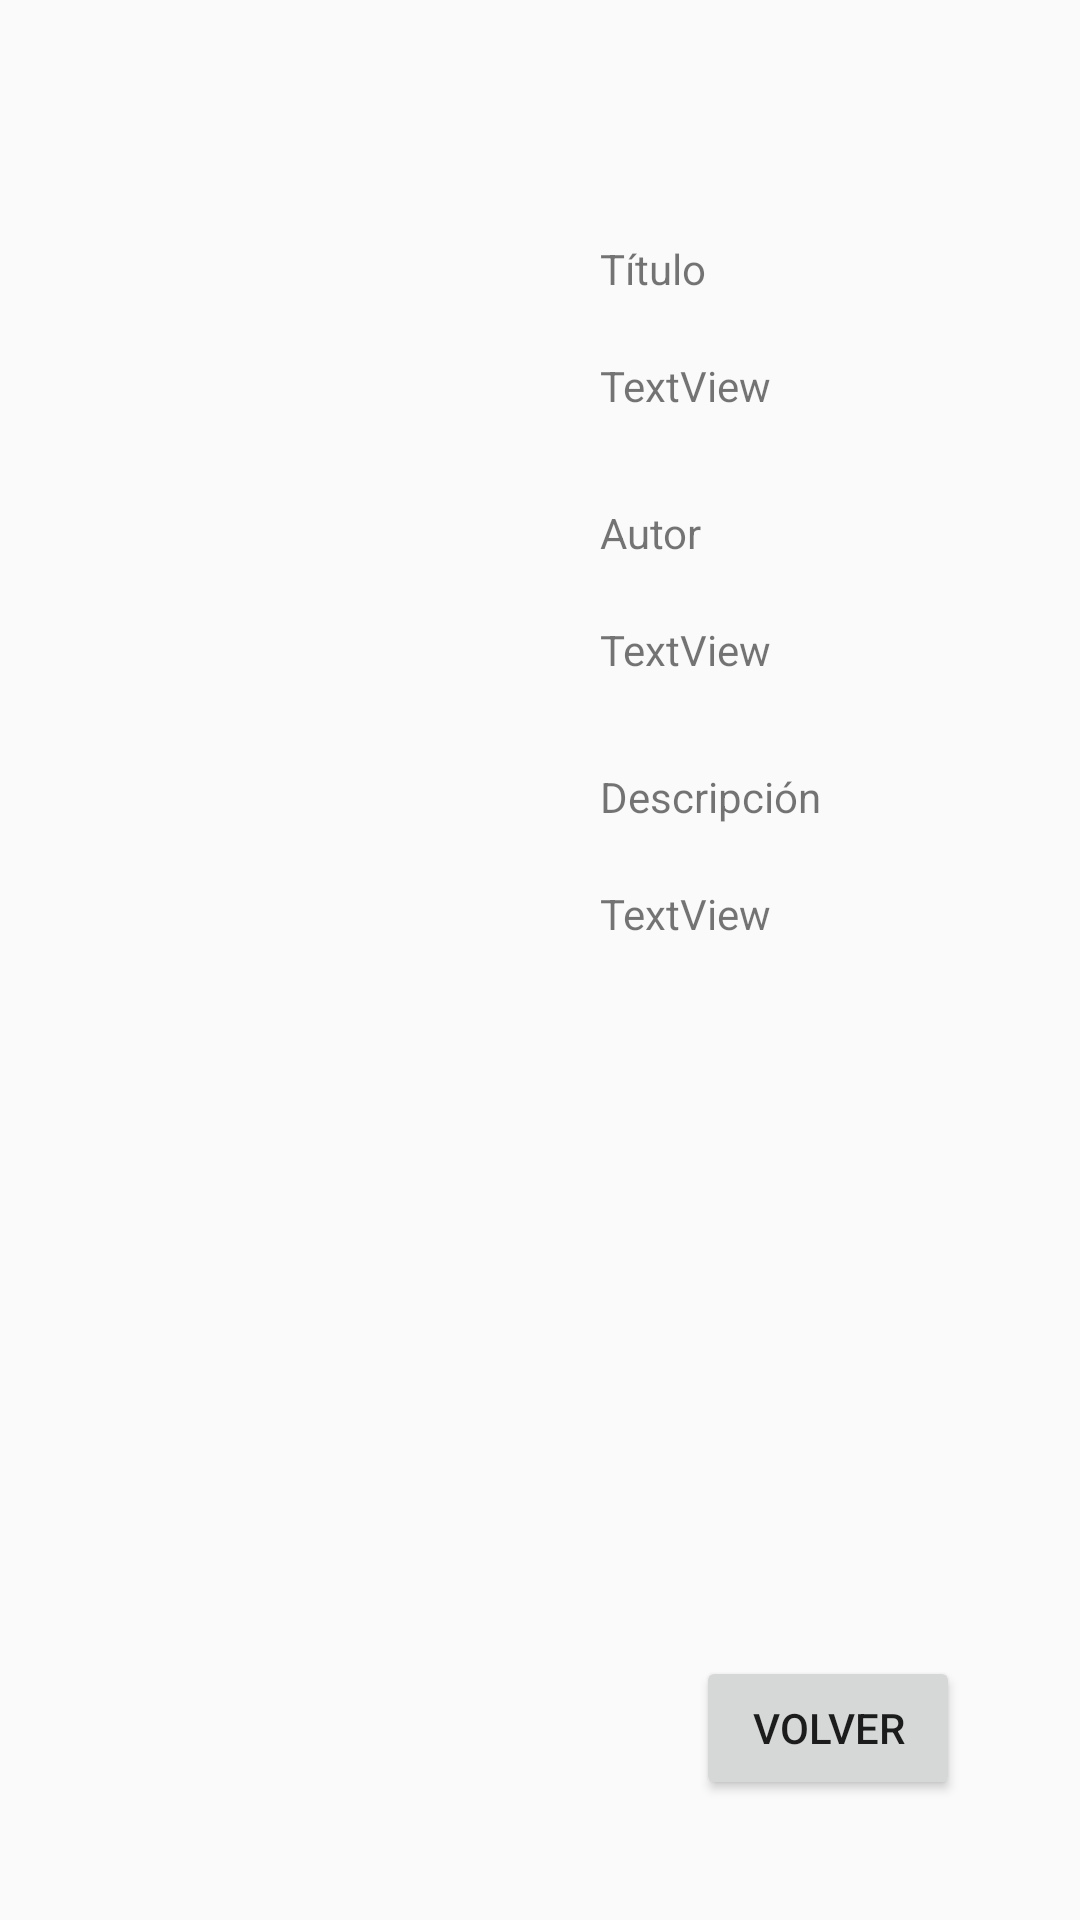

The Android layout XML behind this screen, and the referenced resources:
<!-- AndroidManifest.xml: application theme Theme.AppCompat.Light.NoActionBar -->
<!-- res/layout/activity_datos_libro_en_venta_landscape.xml -->
<?xml version="1.0" encoding="utf-8"?>
<androidx.constraintlayout.widget.ConstraintLayout xmlns:android="http://schemas.android.com/apk/res/android"
    xmlns:app="http://schemas.android.com/apk/res-auto"
    xmlns:tools="http://schemas.android.com/tools"
    android:layout_width="match_parent"
    android:layout_height="match_parent">

    <TextView
        android:id="@+id/textView"
        android:layout_width="wrap_content"
        android:layout_height="wrap_content"
        android:layout_marginStart="200dp"
        android:layout_marginTop="80dp"
        android:text="@string/libro_titulo"
        app:layout_constraintStart_toStartOf="parent"
        app:layout_constraintTop_toTopOf="parent" />

    <TextView
        android:id="@+id/tituloVenta"
        android:layout_width="wrap_content"
        android:layout_height="wrap_content"
        android:layout_marginStart="200dp"
        android:layout_marginTop="20dp"
        android:text="TextView"
        app:layout_constraintStart_toStartOf="parent"
        app:layout_constraintTop_toBottomOf="@+id/textView" />

    <TextView
        android:id="@+id/textView3"
        android:layout_width="wrap_content"
        android:layout_height="wrap_content"
        android:layout_marginStart="200dp"
        android:layout_marginTop="30dp"
        android:text="@string/libro_autor"
        app:layout_constraintStart_toStartOf="parent"
        app:layout_constraintTop_toBottomOf="@+id/tituloVenta" />

    <TextView
        android:id="@+id/autorVenta"
        android:layout_width="wrap_content"
        android:layout_height="wrap_content"
        android:layout_marginStart="200dp"
        android:layout_marginTop="20dp"
        android:text="TextView"
        app:layout_constraintStart_toStartOf="parent"
        app:layout_constraintTop_toBottomOf="@+id/textView3" />

    <TextView
        android:id="@+id/textView5"
        android:layout_width="wrap_content"
        android:layout_height="wrap_content"
        android:layout_marginStart="200dp"
        android:layout_marginTop="30dp"
        android:text="@string/libro_descripcion"
        app:layout_constraintStart_toStartOf="parent"
        app:layout_constraintTop_toBottomOf="@+id/autorVenta" />

    <TextView
        android:id="@+id/descripcionVenta"
        android:layout_width="wrap_content"
        android:layout_height="wrap_content"
        android:layout_marginStart="200dp"
        android:layout_marginTop="20dp"
        android:text="TextView"
        app:layout_constraintStart_toStartOf="parent"
        app:layout_constraintTop_toBottomOf="@+id/textView5" />

    <Button
        android:id="@+id/volverVenta"
        android:layout_width="wrap_content"
        android:layout_height="wrap_content"
        android:layout_marginEnd="40dp"
        android:layout_marginBottom="40dp"
        android:text="@string/volver"
        app:layout_constraintBottom_toBottomOf="parent"
        app:layout_constraintEnd_toEndOf="parent" />

    <ImageView
        android:id="@+id/datosImagenLibroEnVenta"
        android:layout_width="107dp"
        android:layout_height="165dp"
        android:layout_marginTop="92dp"
        android:layout_marginEnd="148dp"
        android:scaleType="fitXY"
        app:layout_constraintEnd_toEndOf="parent"
        app:layout_constraintTop_toTopOf="parent" />

</androidx.constraintlayout.widget.ConstraintLayout>
<!-- resources referenced by this layout -->
<resources>
  <string name="libro_autor">Autor</string>
  <string name="libro_descripcion">Descripción</string>
  <string name="libro_titulo">Título</string>
  <string name="volver">Volver</string>
</resources>
